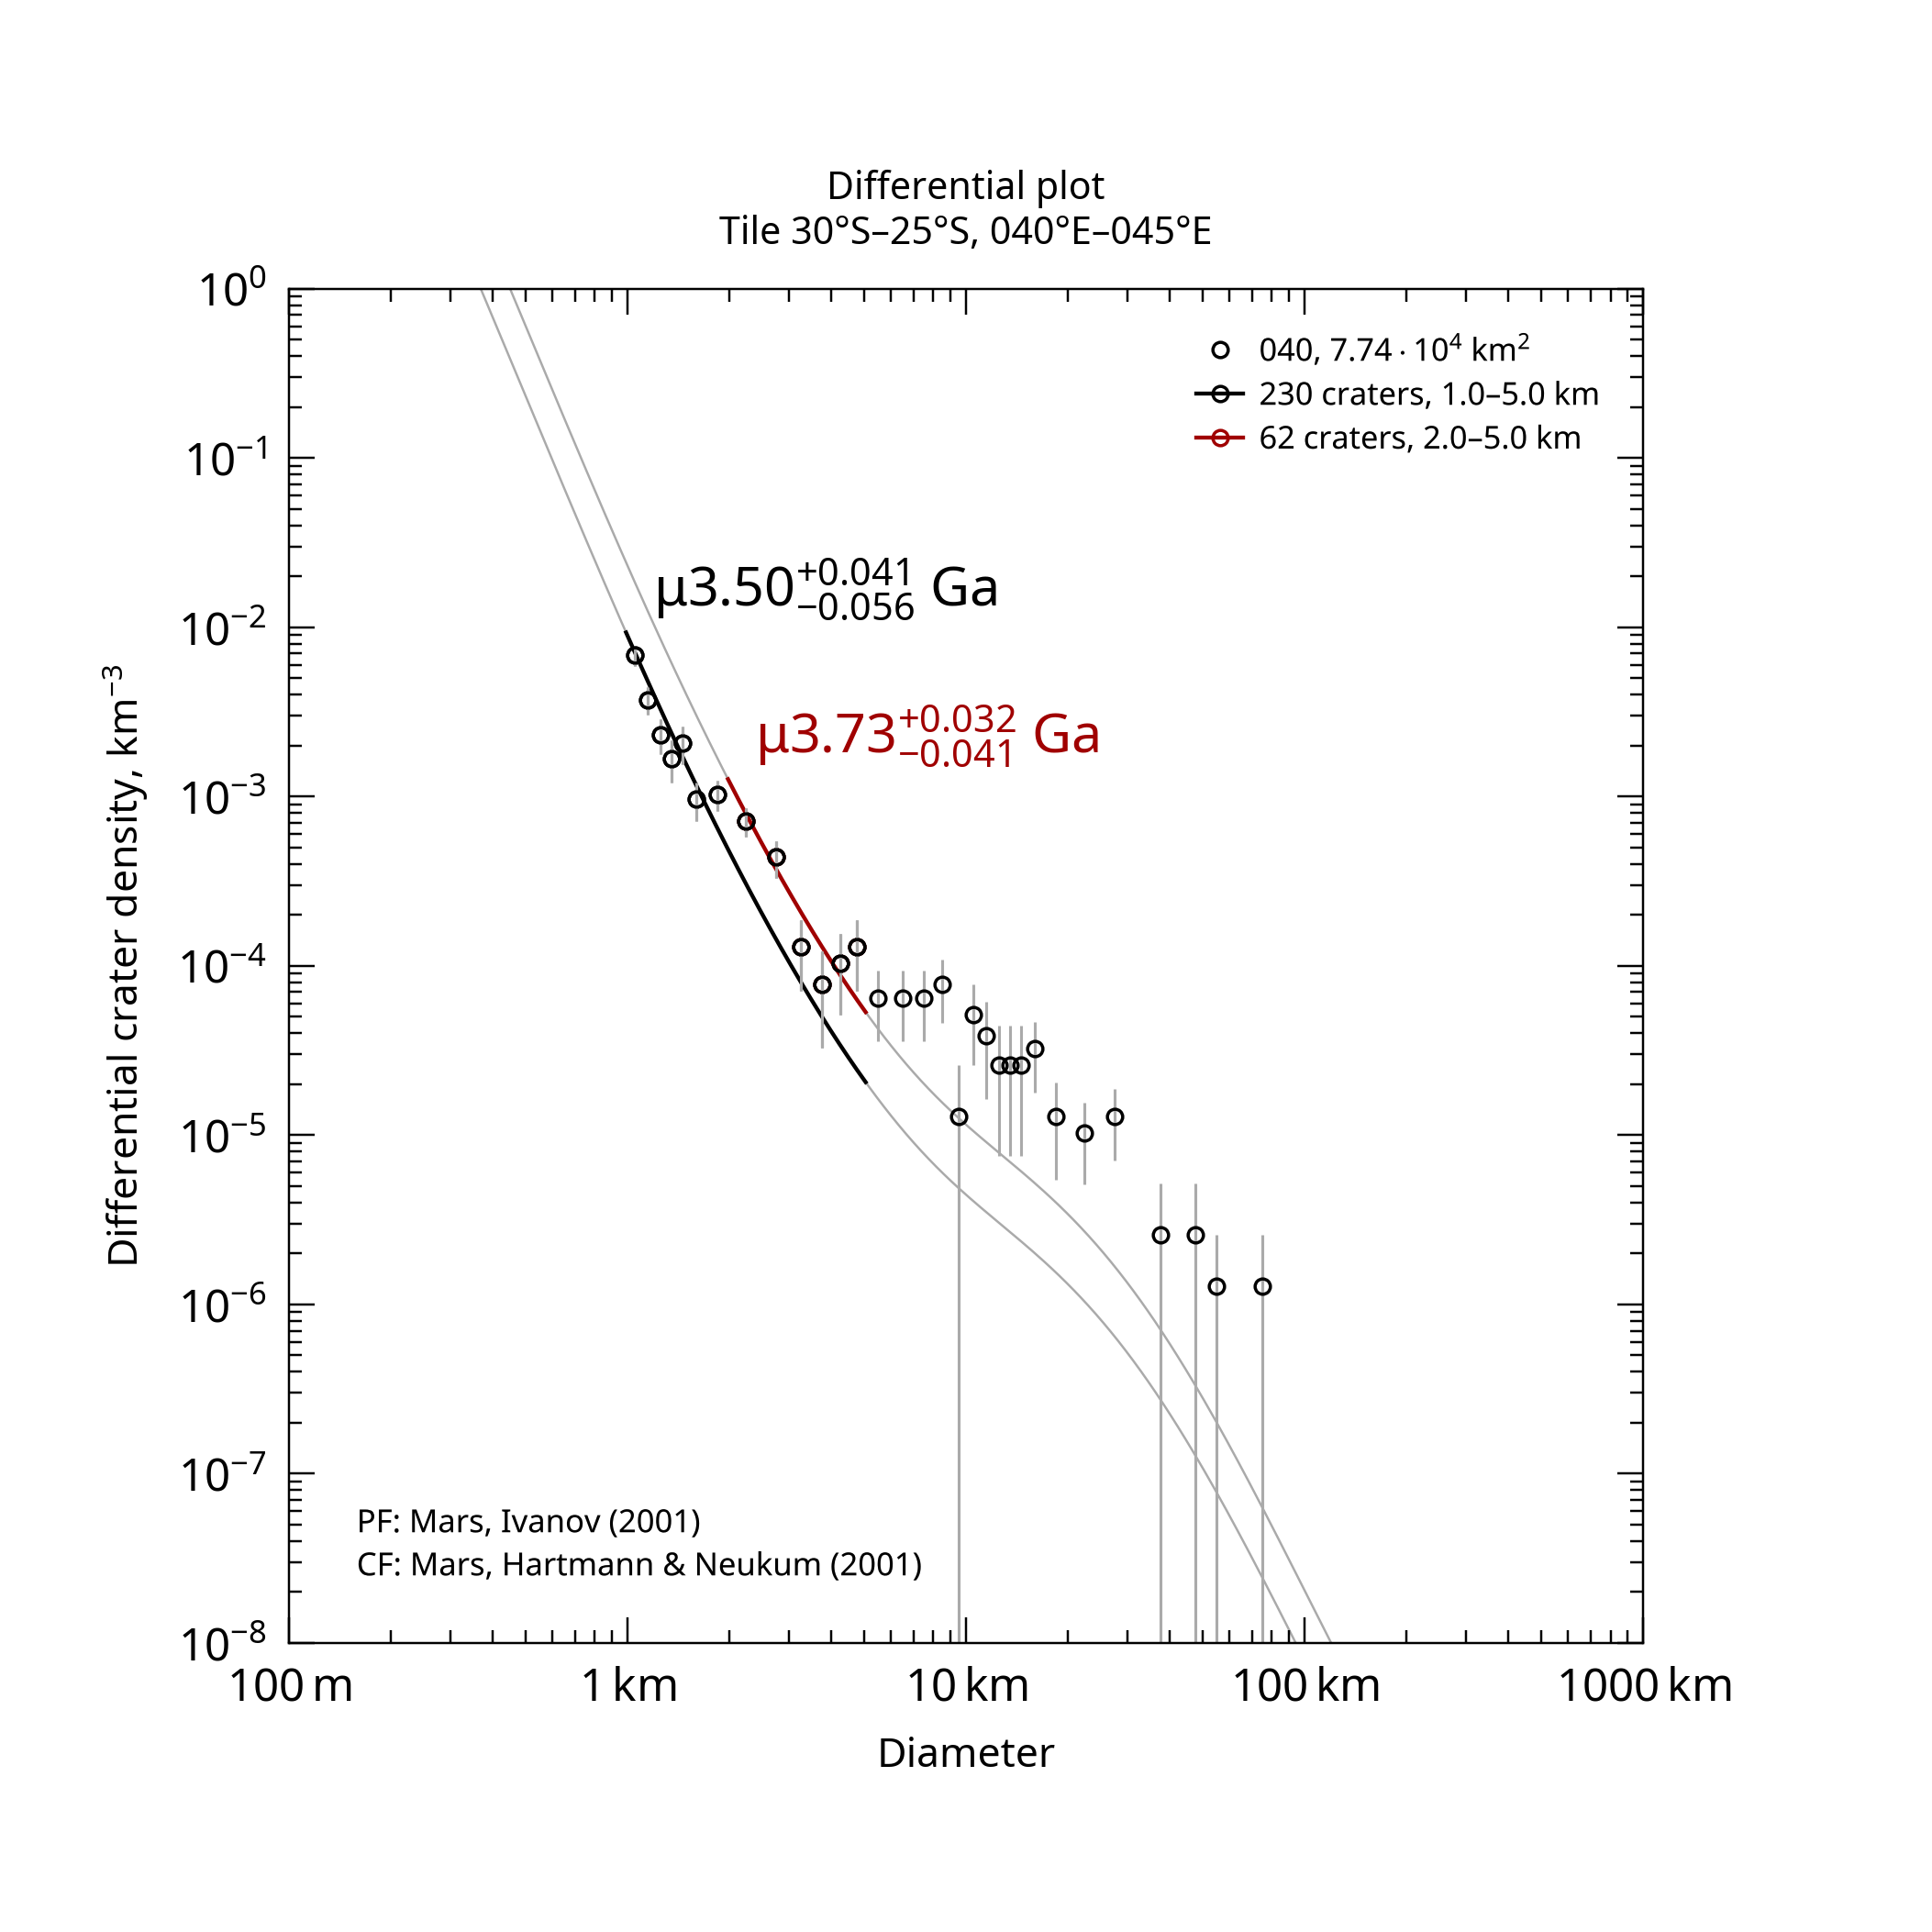

The data file committed next to this chart (first rows):
, , , , , , , , , , , , , , , , , , , , Formatted values [paste MathML into Word…
, , , , , , , , , , , , , , , , , , , , , MathML, , Latex
Name, Area, Binning, d_min, d_max, Method, Resurf, N, N_event, Age, Age-, Age+, a0, a0-, a0+, N(1), N(1)-, N(1)+, Source, , Range, Age, N(1), Age
040, 77379, pseudo-log, 1, 5, d-fit, 0, 230.0, 230, 3.5, 3.44, 3.54, -2.555, -2.618, -2.5, 2.78e-03, 2.41e-03, 3.16e-03, tiles_scc/tile_lat-30_lon+040.scc, , 1.0–5.0 km, <math xmlns="http://www.w3.org/1998/Math…, <math xmlns="http://www.w3.org/1998/Math…, $\mu3.50^{+0.041}_{-0.056}$ Ga
040, 77379, pseudo-log, 2, 5, d-fit, 0, 62.0, 62, 3.73, 3.69, 3.76, -2.142, -2.231, -2.067, 7.22e-03, 5.87e-03, 8.56e-03, tiles_scc/tile_lat-30_lon+040.scc, , 2.0–5.0 km, <math xmlns="http://www.w3.org/1998/Math…, <math xmlns="http://www.w3.org/1998/Math…, $\mu3.73^{+0.032}_{-0.041}$ Ga
